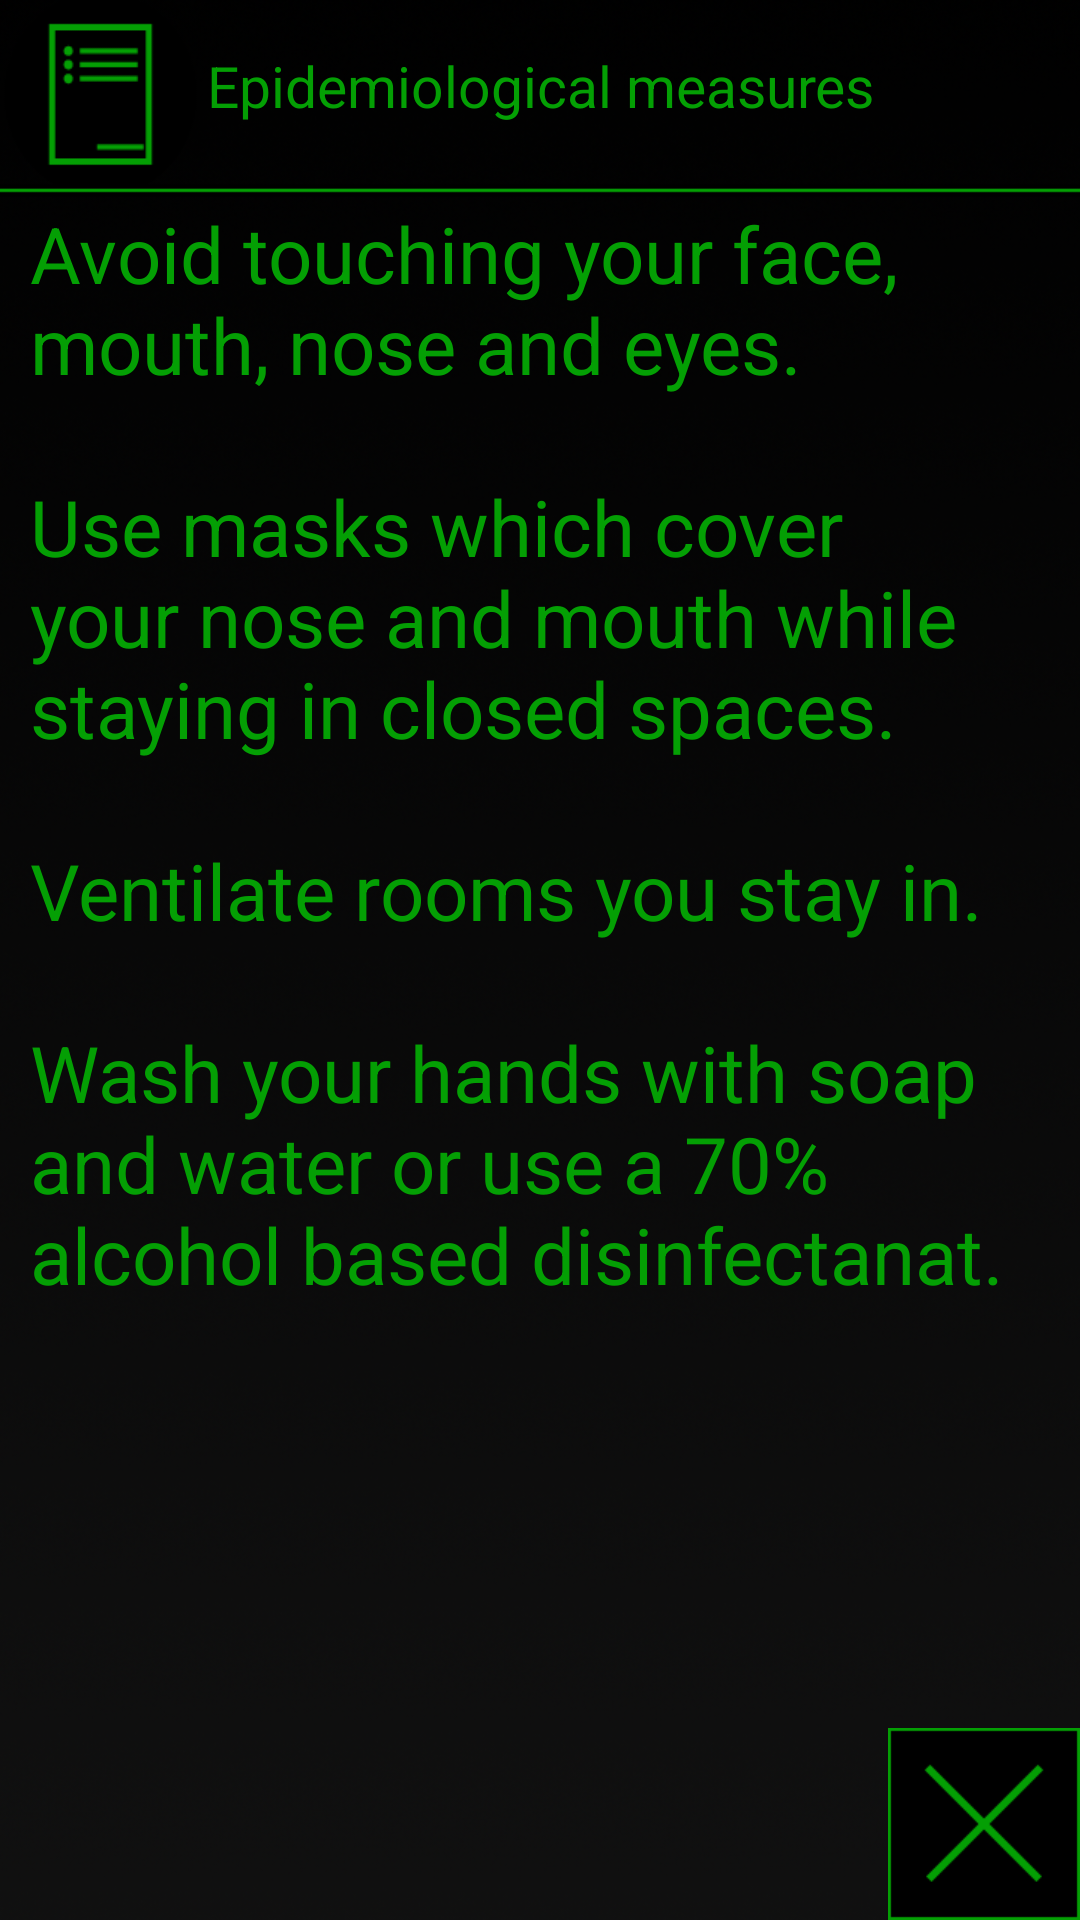

This screen was rendered from an Android layout file. Write that file and the resources it references.
<!-- AndroidManifest.xml: application theme AppTheme -->
<!-- res/layout/rulebook_info_popup.xml -->
<?xml version="1.0" encoding="utf-8"?>
<LinearLayout xmlns:android="http://schemas.android.com/apk/res/android"
    xmlns:tools="http://schemas.android.com/tools"
    android:layout_width="match_parent"
    android:layout_height="match_parent"
    android:background="@drawable/rulebook_background"
    android:orientation="vertical"
    android:weightSum="1">

    <TextView
        android:id="@+id/rulebookTitle"
        android:layout_width="match_parent"
        android:layout_height="0dp"
        android:layout_weight="0.12"
        android:gravity="center"
        android:text="@string/rulebookTitle"
        android:textSize="19sp" />

    <TextView
        android:layout_height="100dp"
        android:layout_weight="0.87"
        android:id="@+id/rulebookText"
        android:layout_width="wrap_content"

        android:padding="10dp"

        android:scrollbars="vertical"
        android:text="@string/rulebookText"
        android:textSize="26sp" />

    <ImageButton
        android:id="@+id/cancelButton"
        android:layout_width="64dp"
        android:layout_height="64dp"

        android:layout_gravity="end"
        android:layout_weight="0.02"

        android:adjustViewBounds="true"

        android:background="#00FFFFFF"
        android:contentDescription="@string/no"
        android:scaleType="fitCenter"

        android:src="@drawable/cross"
        tools:ignore="RelativeOverlap" />
</LinearLayout>
<!-- resources referenced by this layout -->
<resources>
  <!-- drawable cross: png bitmap (drawable, 1061 bytes) -->
  <!-- drawable rulebook_background: png bitmap (drawable, 442833 bytes) -->
  <string name="no">No</string>
  <string name="rulebookText">Avoid touching your face, mouth, nose and eyes.\n\nUse masks which cover your nose and mouth while staying in closed spaces.\n\nVentilate rooms you stay in.\n\nWash your hands with soap and water or use a 70% alcohol based disinfectanat.</string>
  <string name="rulebookTitle">Epidemiological measures</string>
  <style name="AppTheme" parent="Theme.AppCompat.Light.NoActionBar">
          <item name="android:textColor">@color/colorAccent</item>
      </style>
  <color name="colorAccent">#049F04</color>
</resources>
